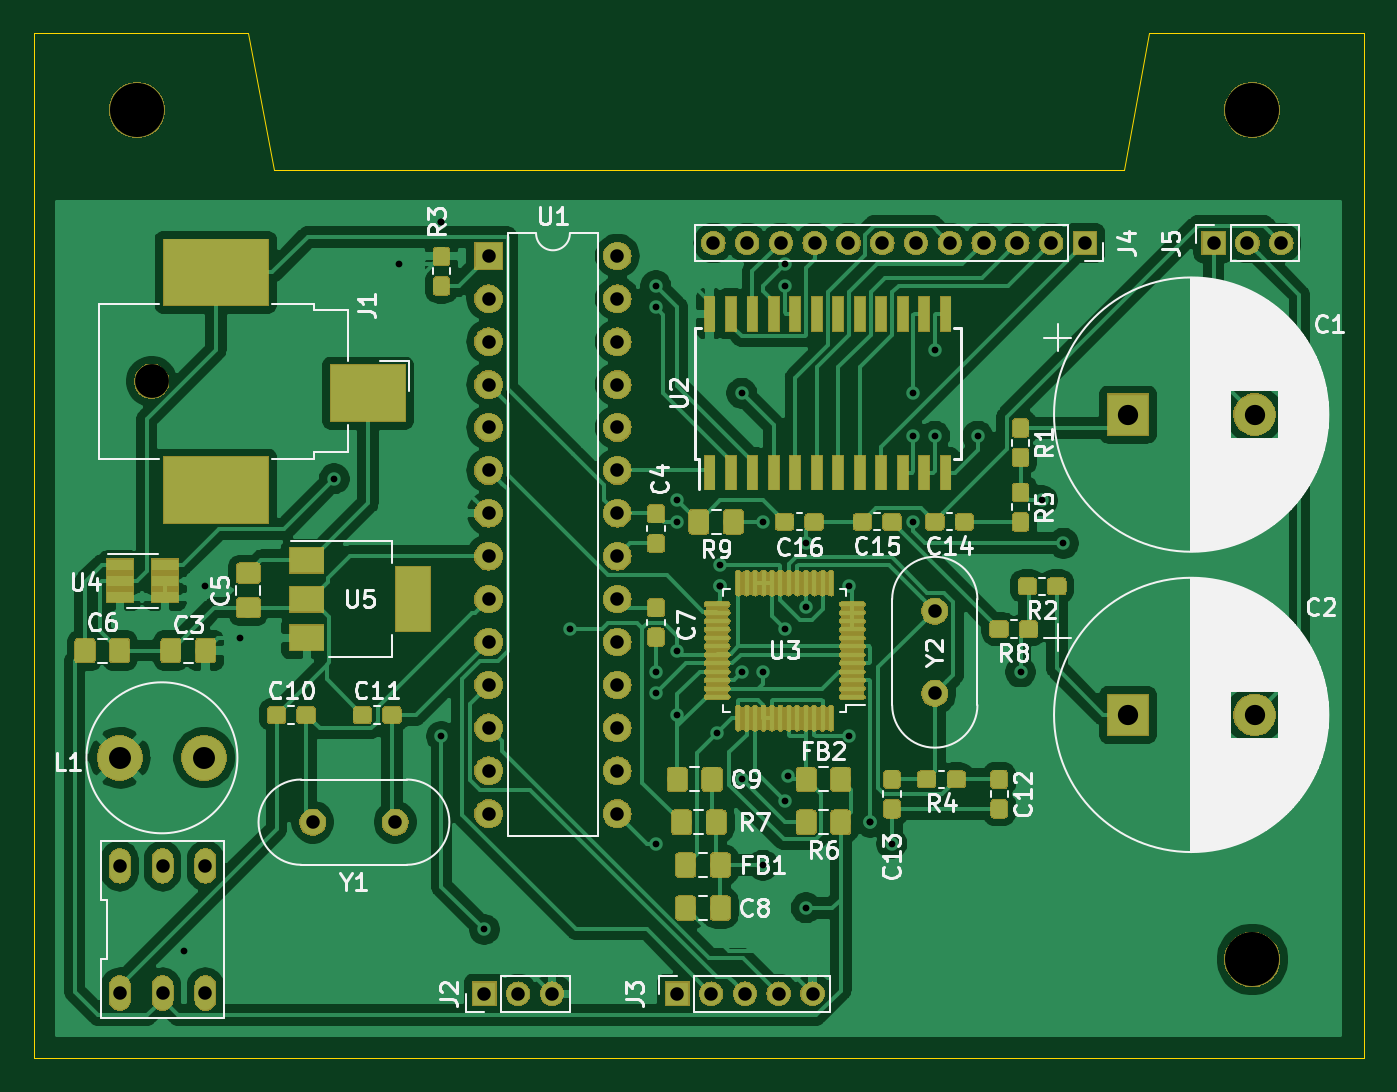
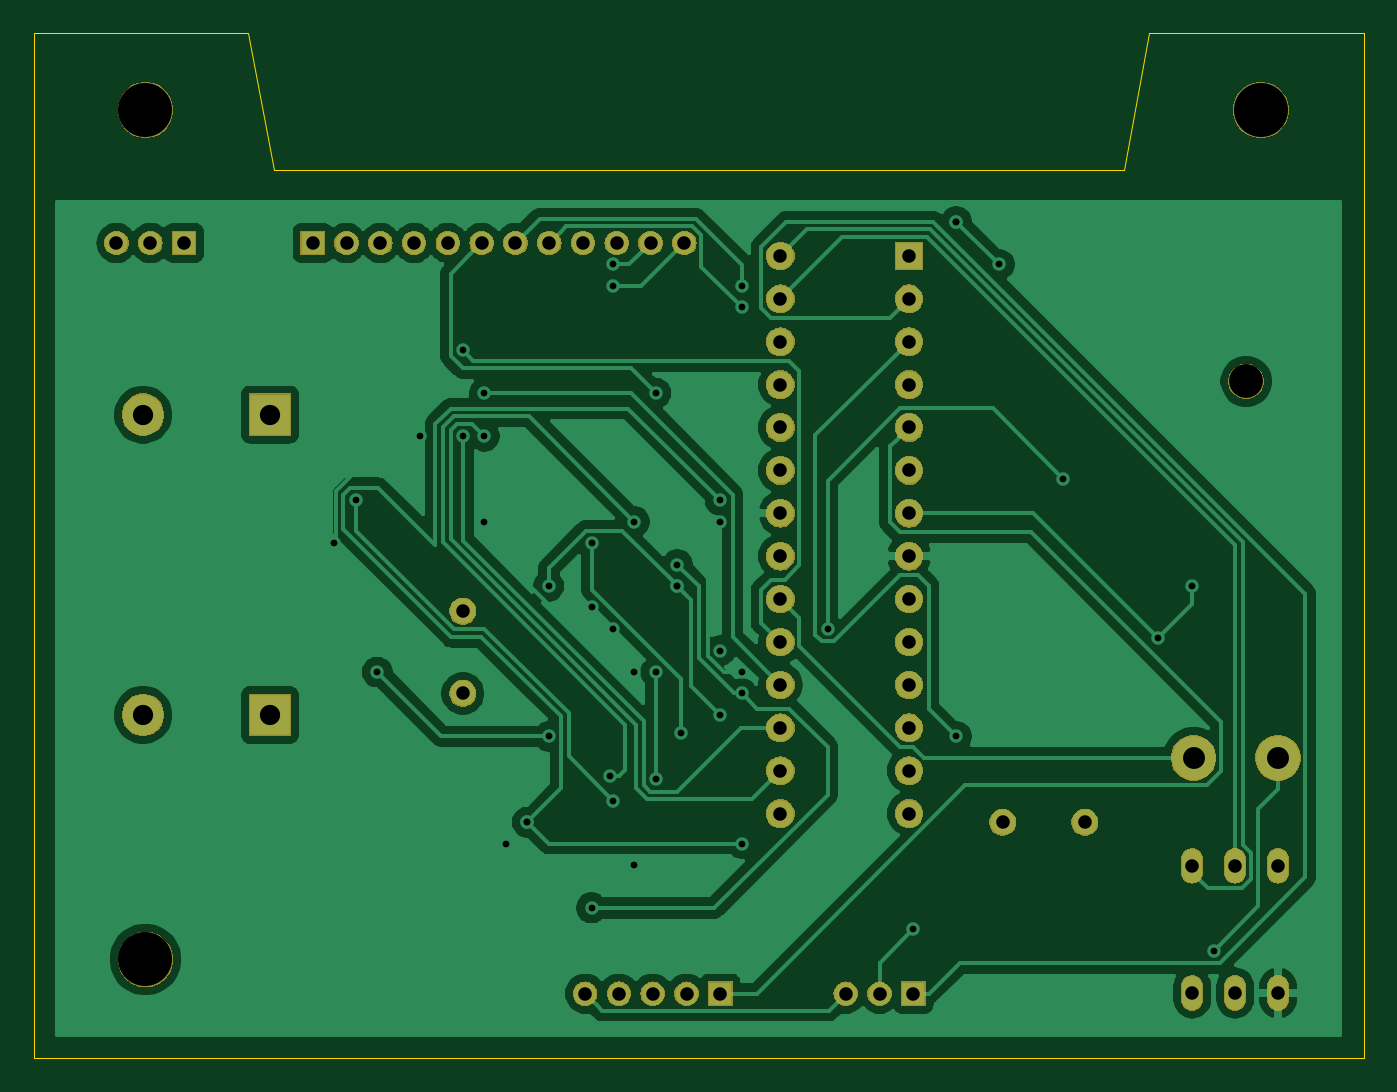
Circuit board: 10 layer files. Board 78.7 x 60.7 mm.
- bottom_copper: ocarina v1.0-B_Cu.gbr (87089 bytes)
- bottom_mask: ocarina v1.0-B_Mask.gbr (73434 bytes)
- paste: ocarina v1.0-B_Paste.gbr (494 bytes)
- bottom_silk: ocarina v1.0-B_SilkS.gbr (495 bytes)
- outline: ocarina v1.0-Edge_Cuts.gbr (1081 bytes)
- top_copper: ocarina v1.0-F_Cu.gbr (235967 bytes)
- top_mask: ocarina v1.0-F_Mask.gbr (174567 bytes)
- paste: ocarina v1.0-F_Paste.gbr (92369 bytes)
- top_silk: ocarina v1.0-F_SilkS.gbr (61853 bytes)
- drill: ocarina v1.0.drl (2175 bytes)

=== bottom_copper: ocarina v1.0-B_Cu.gbr (87089 bytes, source omitted) ===
=== bottom_mask: ocarina v1.0-B_Mask.gbr (73434 bytes, source omitted) ===
=== paste: ocarina v1.0-B_Paste.gbr ===
G04 #@! TF.GenerationSoftware,KiCad,Pcbnew,(5.1.0)-1*
G04 #@! TF.CreationDate,2019-11-07T23:07:16-05:00*
G04 #@! TF.ProjectId,ocarina v1.0,6f636172-696e-4612-9076-312e302e6b69,rev?*
G04 #@! TF.SameCoordinates,Original*
G04 #@! TF.FileFunction,Paste,Bot*
G04 #@! TF.FilePolarity,Positive*
%FSLAX46Y46*%
G04 Gerber Fmt 4.6, Leading zero omitted, Abs format (unit mm)*
G04 Created by KiCad (PCBNEW (5.1.0)-1) date 2019-11-07 23:07:16*
%MOMM*%
%LPD*%
G04 APERTURE LIST*
G04 APERTURE END LIST*
M02*

=== bottom_silk: ocarina v1.0-B_SilkS.gbr ===
G04 #@! TF.GenerationSoftware,KiCad,Pcbnew,(5.1.0)-1*
G04 #@! TF.CreationDate,2019-11-07T23:07:16-05:00*
G04 #@! TF.ProjectId,ocarina v1.0,6f636172-696e-4612-9076-312e302e6b69,rev?*
G04 #@! TF.SameCoordinates,Original*
G04 #@! TF.FileFunction,Legend,Bot*
G04 #@! TF.FilePolarity,Positive*
%FSLAX46Y46*%
G04 Gerber Fmt 4.6, Leading zero omitted, Abs format (unit mm)*
G04 Created by KiCad (PCBNEW (5.1.0)-1) date 2019-11-07 23:07:16*
%MOMM*%
%LPD*%
G04 APERTURE LIST*
G04 APERTURE END LIST*
M02*

=== outline: ocarina v1.0-Edge_Cuts.gbr ===
G04 #@! TF.GenerationSoftware,KiCad,Pcbnew,(5.1.0)-1*
G04 #@! TF.CreationDate,2019-11-07T23:07:16-05:00*
G04 #@! TF.ProjectId,ocarina v1.0,6f636172-696e-4612-9076-312e302e6b69,rev?*
G04 #@! TF.SameCoordinates,Original*
G04 #@! TF.FileFunction,Profile,NP*
%FSLAX46Y46*%
G04 Gerber Fmt 4.6, Leading zero omitted, Abs format (unit mm)*
G04 Created by KiCad (PCBNEW (5.1.0)-1) date 2019-11-07 23:07:16*
%MOMM*%
%LPD*%
G04 APERTURE LIST*
%ADD10C,0.050000*%
G04 APERTURE END LIST*
D10*
X80264000Y-60452000D02*
X86868000Y-60452000D01*
X78740000Y-52324000D02*
X80264000Y-60452000D01*
X130556000Y-60452000D02*
X123952000Y-60452000D01*
X132080000Y-52324000D02*
X130556000Y-60452000D01*
X123952000Y-60452000D02*
X86868000Y-60452000D01*
X66040000Y-52324000D02*
X78740000Y-52324000D01*
X144780000Y-52324000D02*
X132080000Y-52324000D01*
X66040000Y-52324000D02*
X66040000Y-113030000D01*
X144780000Y-60960000D02*
X144780000Y-52324000D01*
X144780000Y-113030000D02*
X144780000Y-111760000D01*
X66040000Y-113030000D02*
X144780000Y-113030000D01*
X144780000Y-60960000D02*
X144780000Y-111760000D01*
M02*

=== top_copper: ocarina v1.0-F_Cu.gbr (235967 bytes, source omitted) ===
=== top_mask: ocarina v1.0-F_Mask.gbr (174567 bytes, source omitted) ===
=== paste: ocarina v1.0-F_Paste.gbr (92369 bytes, source omitted) ===
=== top_silk: ocarina v1.0-F_SilkS.gbr (61853 bytes, source omitted) ===
=== drill: ocarina v1.0.drl ===
M48
; DRILL file {KiCad (5.1.0)-1} date 11/7/2019 11:08:41 PM
; FORMAT={-:-/ absolute / metric / decimal}
; #@! TF.CreationDate,2019-11-07T23:08:41-05:00
; #@! TF.GenerationSoftware,Kicad,Pcbnew,(5.1.0)-1
FMAT,2
METRIC
T1C0.400
T2C0.800
T3C1.200
T4C1.300
T5C2.000
T6C3.200
%
G90
G05
T1
X74.93Y-106.68
X76.2Y-85.09
X78.218Y-88.152
X83.82Y-78.74
X87.63Y-66.04
X90.17Y-63.5
X90.17Y-63.5
X90.17Y-93.98
X92.71Y-105.41
X97.79Y-87.63
X102.87Y-67.31
X102.87Y-68.58
X102.87Y-90.17
X102.87Y-91.44
X102.87Y-100.33
X104.14Y-80.01
X104.14Y-81.28
X104.14Y-88.9
X104.14Y-92.71
X106.483Y-93.782
X106.68Y-83.82
X106.68Y-85.09
X106.68Y-85.09
X107.95Y-73.66
X107.95Y-90.17
X107.95Y-96.52
X109.22Y-81.28
X109.22Y-90.17
X109.22Y-101.6
X110.49Y-66.04
X110.49Y-67.31
X110.49Y-87.63
X110.49Y-97.79
X110.675Y-96.335
X111.74Y-86.34
X111.76Y-82.55
X111.76Y-104.14
X114.3Y-85.09
X114.3Y-93.98
X115.57Y-99.06
X115.57Y-99.06
X116.84Y-100.33
X118.11Y-73.66
X118.11Y-76.2
X118.11Y-81.28
X119.38Y-71.12
X119.38Y-76.2
X121.92Y-76.2
X124.46Y-90.17
X125.73Y-80.01
X127.0Y-82.55
T2
X82.55Y-99.06
X87.43Y-99.06
X106.27Y-64.77
X108.27Y-64.77
X110.27Y-64.77
X112.27Y-64.77
X114.27Y-64.77
X116.27Y-64.77
X118.27Y-64.77
X120.27Y-64.77
X122.27Y-64.77
X124.27Y-64.77
X126.27Y-64.77
X128.27Y-64.77
X92.71Y-109.22
X94.71Y-109.22
X96.71Y-109.22
X119.38Y-86.56
X119.38Y-91.44
X104.14Y-109.22
X106.14Y-109.22
X108.14Y-109.22
X110.14Y-109.22
X112.14Y-109.22
X71.12Y-101.65
X71.12Y-109.17
X73.66Y-101.65
X73.66Y-109.17
X76.2Y-101.65
X76.2Y-109.17
X92.964Y-65.532
X92.964Y-68.072
X92.964Y-70.612
X92.964Y-73.152
X92.964Y-75.692
X92.964Y-78.232
X92.964Y-80.772
X92.964Y-83.312
X92.964Y-85.852
X92.964Y-88.392
X92.964Y-90.932
X92.964Y-93.472
X92.964Y-96.012
X92.964Y-98.552
X100.584Y-65.532
X100.584Y-68.072
X100.584Y-70.612
X100.584Y-73.152
X100.584Y-75.692
X100.584Y-78.232
X100.584Y-80.772
X100.584Y-83.312
X100.584Y-85.852
X100.584Y-88.392
X100.584Y-90.932
X100.584Y-93.472
X100.584Y-96.012
X100.584Y-98.552
X135.89Y-64.77
X137.89Y-64.77
X139.89Y-64.77
T3
X130.81Y-92.71
X138.31Y-92.71
X130.81Y-74.93
X138.31Y-74.93
T4
X71.12Y-95.25
X76.12Y-95.25
T5
X73.01Y-72.96
T6
X138.176Y-107.188
X138.176Y-56.896
X72.136Y-56.896
T0
M30

